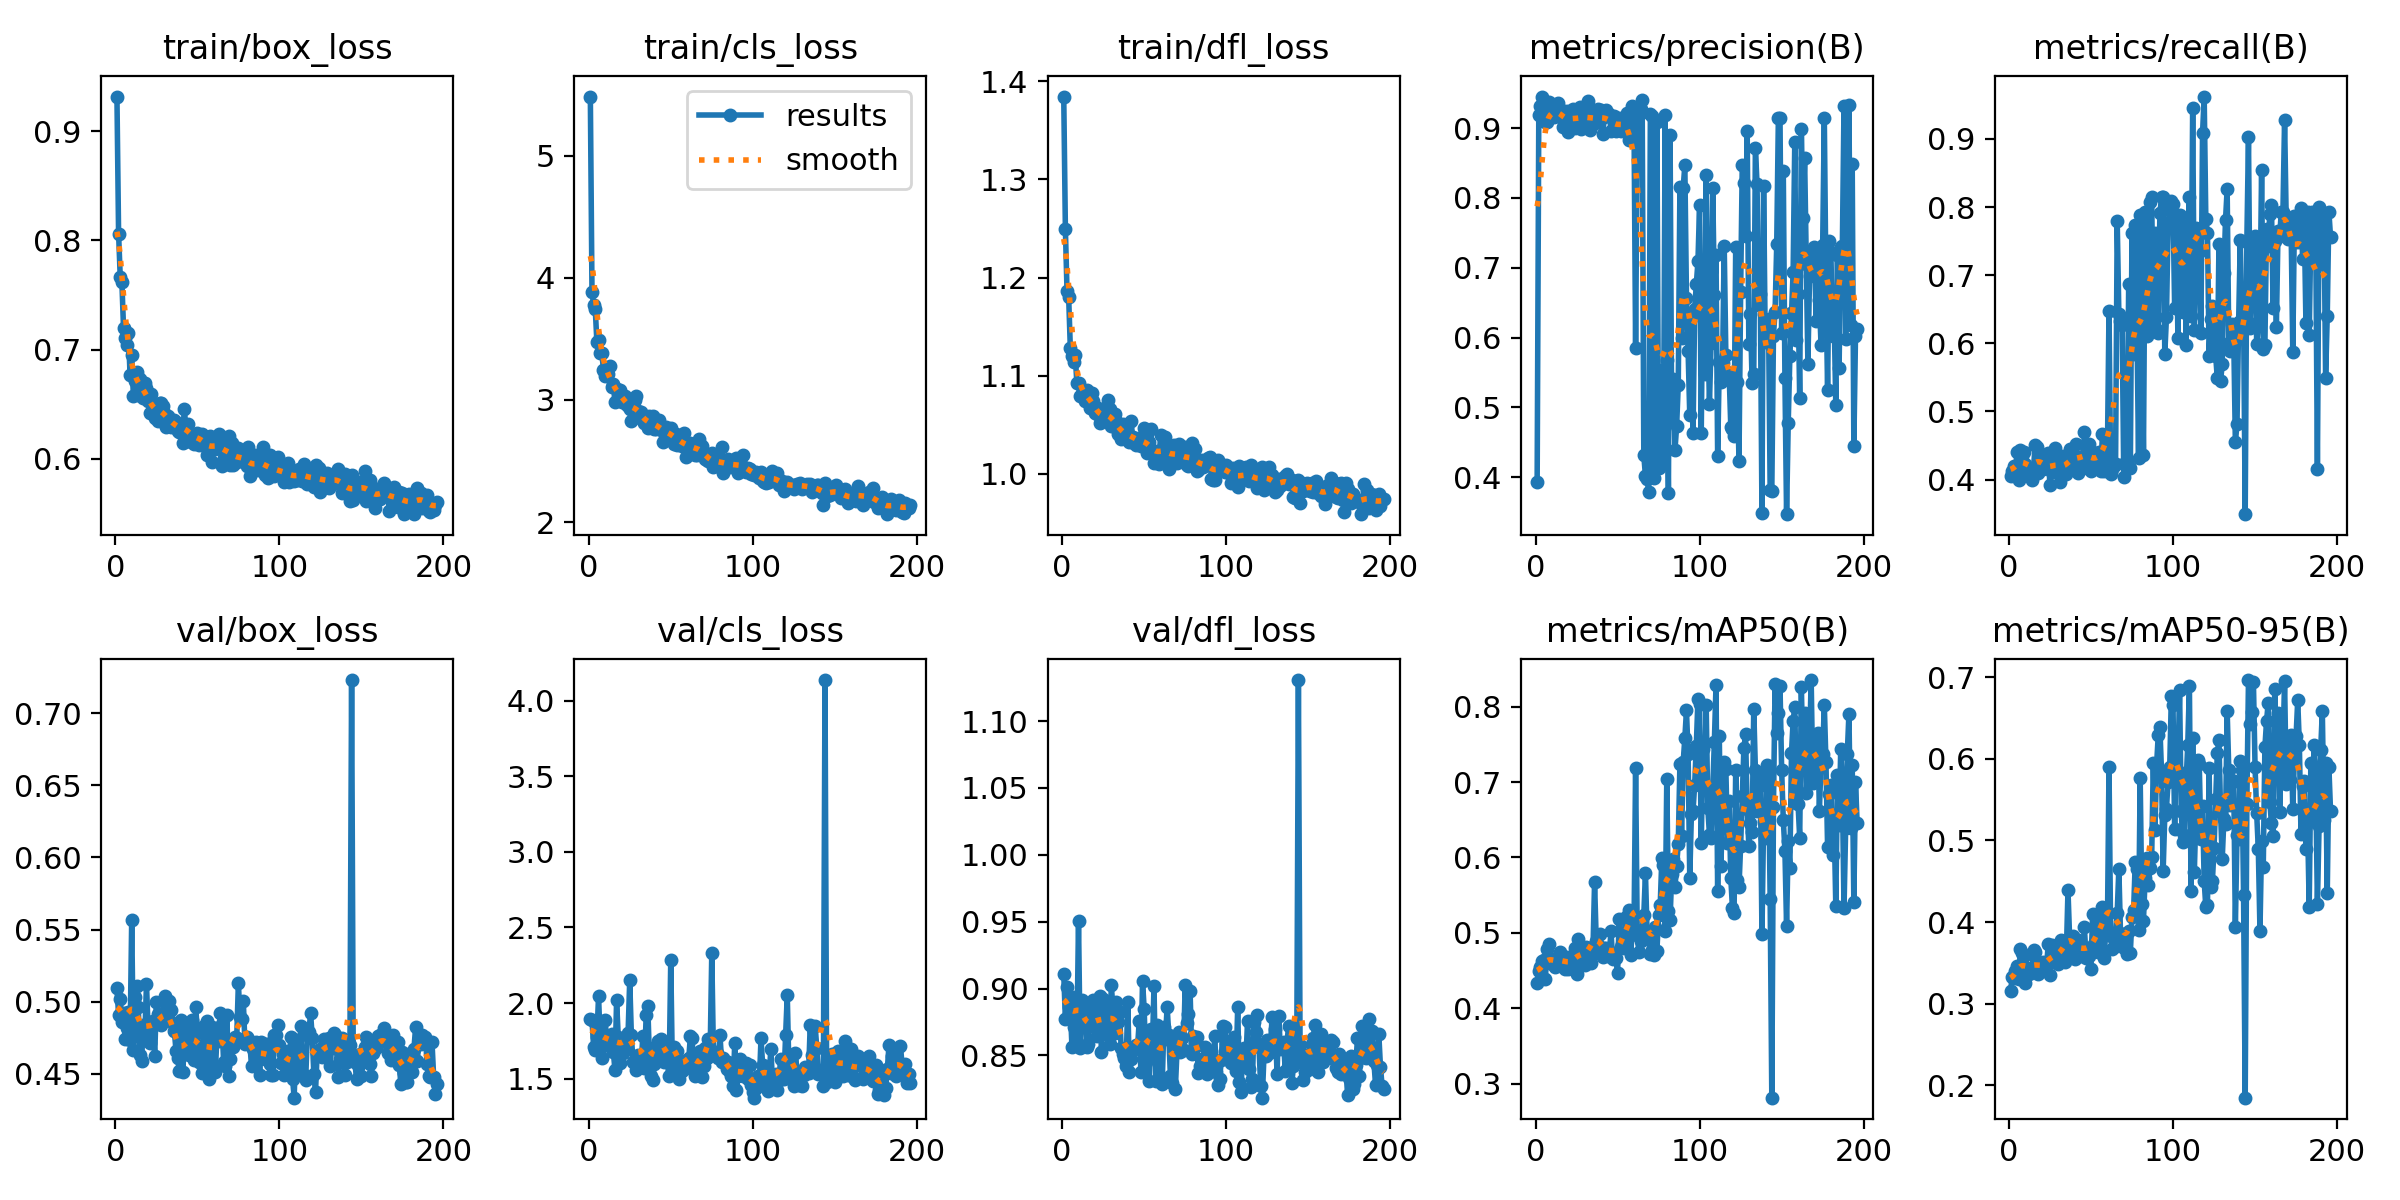

Source data for this figure (header and first rows):
epoch, time, train/box_loss, train/cls_loss, train/dfl_loss, metrics/precision(B), metrics/recall(B), metrics/mAP50(B), metrics/mAP50-95(B), val/box_loss, val/cls_loss, val/dfl_loss, lr/pg0, lr/pg1, lr/pg2
1, 45.79, 0.9318, 5.483, 1.385, 0.3926, 0.4051, 0.4335, 0.3159, 0.5097, 1.892, 0.9107, 0.002414, 0.002414, 0.002414
2, 68.08, 0.8062, 3.887, 1.249, 0.9186, 0.4123, 0.4493, 0.3322, 0.4909, 1.889, 0.8774, 0.004871, 0.004871, 0.004871
3, 90.93, 0.7666, 3.777, 1.186, 0.931, 0.4198, 0.4553, 0.332, 0.5017, 1.713, 0.9013, 0.007328, 0.007328, 0.007328
4, 112.6, 0.7621, 3.741, 1.18, 0.9451, 0.4127, 0.4624, 0.3404, 0.4855, 1.693, 0.8858, 0.009784, 0.009784, 0.009784
5, 134.1, 0.7201, 3.472, 1.129, 0.9191, 0.441, 0.4643, 0.3466, 0.4919, 1.778, 0.8872, 0.01, 0.01, 0.01
6, 155.7, 0.7102, 3.486, 1.12, 0.9081, 0.3986, 0.4383, 0.3302, 0.4742, 2.046, 0.8562, 0.01, 0.01, 0.01
7, 176.6, 0.7044, 3.384, 1.114, 0.9087, 0.4434, 0.4782, 0.3667, 0.4818, 1.75, 0.8712, 0.01, 0.01, 0.01
8, 198.3, 0.7152, 3.384, 1.121, 0.937, 0.434, 0.4854, 0.3627, 0.4928, 1.639, 0.8937, 0.01, 0.01, 0.01
9, 219.5, 0.6764, 3.245, 1.092, 0.9181, 0.441, 0.4666, 0.3589, 0.4735, 1.715, 0.8597, 0.01, 0.01, 0.01
10, 241.3, 0.6955, 3.193, 1.092, 0.918, 0.4222, 0.4584, 0.3254, 0.5569, 1.888, 0.9508, 0.01, 0.01, 0.01
11, 262.1, 0.6579, 3.218, 1.079, 0.9156, 0.4127, 0.4627, 0.3442, 0.4665, 1.753, 0.8554, 0.01, 0.01, 0.01
12, 283.2, 0.6713, 3.21, 1.081, 0.9241, 0.4174, 0.4542, 0.3364, 0.503, 1.759, 0.8914, 0.01, 0.01, 0.01
13, 304.4, 0.6794, 3.277, 1.085, 0.9313, 0.4127, 0.4597, 0.3408, 0.5111, 1.771, 0.8734, 0.01, 0.01, 0.01
14, 325.5, 0.6586, 3.105, 1.074, 0.9357, 0.3993, 0.4599, 0.3418, 0.4964, 1.794, 0.8869, 0.01, 0.01, 0.01
15, 347.2, 0.6729, 3.132, 1.085, 0.9275, 0.4173, 0.475, 0.3659, 0.4627, 1.673, 0.8561, 0.01, 0.01, 0.01
16, 368.5, 0.6683, 2.98, 1.081, 0.9139, 0.4505, 0.4697, 0.363, 0.4585, 1.56, 0.8586, 0.01, 0.01, 0.01
17, 400.8, 0.6555, 3.093, 1.067, 0.9009, 0.4481, 0.464, 0.3428, 0.4839, 2.019, 0.8801, 0.01, 0.01, 0.01
18, 422, 0.6696, 3.075, 1.082, 0.9121, 0.4093, 0.452, 0.336, 0.4769, 1.775, 0.872, 0.01, 0.01, 0.01
19, 443, 0.6646, 3.079, 1.074, 0.924, 0.434, 0.4684, 0.3418, 0.5122, 1.606, 0.8911, 0.01, 0.01, 0.01
20, 464, 0.6529, 2.979, 1.062, 0.8941, 0.4303, 0.4526, 0.3435, 0.481, 1.732, 0.8774, 0.01, 0.01, 0.01
21, 485.2, 0.6415, 3.008, 1.061, 0.9131, 0.4151, 0.4579, 0.3509, 0.4712, 1.671, 0.8643, 0.01, 0.01, 0.01
22, 507.8, 0.6597, 3.033, 1.067, 0.9218, 0.4195, 0.4584, 0.3449, 0.4861, 1.714, 0.8713, 0.01, 0.01, 0.01
23, 537.1, 0.6405, 2.967, 1.051, 0.9274, 0.4174, 0.4614, 0.3472, 0.4862, 1.699, 0.8947, 0.01, 0.01, 0.01
24, 557.8, 0.6376, 2.951, 1.058, 0.9, 0.4387, 0.4799, 0.3737, 0.4622, 1.801, 0.8528, 0.009999, 0.009999, 0.009999
25, 579, 0.6463, 2.924, 1.055, 0.9115, 0.3915, 0.4457, 0.3356, 0.4994, 2.15, 0.8921, 0.009999, 0.009999, 0.009999
26, 599.9, 0.6349, 2.828, 1.058, 0.9092, 0.4104, 0.4922, 0.3721, 0.4913, 1.788, 0.8875, 0.009999, 0.009999, 0.009999
27, 621.4, 0.6509, 2.939, 1.058, 0.9294, 0.4127, 0.4782, 0.3618, 0.4884, 1.608, 0.8761, 0.009999, 0.009999, 0.009999
28, 642.8, 0.6506, 3.001, 1.076, 0.8993, 0.4457, 0.4615, 0.3523, 0.4838, 1.609, 0.8653, 0.009999, 0.009999, 0.009999
29, 664.5, 0.6487, 3.029, 1.066, 0.928, 0.4343, 0.4768, 0.359, 0.4865, 1.557, 0.8588, 0.009999, 0.009999, 0.009999
30, 686, 0.6406, 2.913, 1.049, 0.9129, 0.4293, 0.4569, 0.3484, 0.5036, 1.654, 0.9025, 0.009999, 0.009999, 0.009999
31, 710.3, 0.629, 2.848, 1.049, 0.9039, 0.3966, 0.4807, 0.3685, 0.4896, 1.651, 0.884, 0.009999, 0.009999, 0.009999
32, 731.7, 0.6395, 2.898, 1.061, 0.9391, 0.4127, 0.4797, 0.3785, 0.4886, 1.604, 0.8666, 0.009999, 0.009999, 0.009999
33, 752.7, 0.6355, 2.847, 1.054, 0.8979, 0.434, 0.4673, 0.3546, 0.5001, 1.782, 0.8896, 0.009999, 0.009999, 0.009999
34, 773.9, 0.6291, 2.809, 1.04, 0.9263, 0.4095, 0.46, 0.3512, 0.4944, 1.57, 0.8748, 0.009999, 0.009999, 0.009999
35, 795.8, 0.634, 2.81, 1.049, 0.9062, 0.4084, 0.475, 0.361, 0.4852, 1.918, 0.8825, 0.009999, 0.009999, 0.009999
36, 817, 0.6351, 2.771, 1.036, 0.9079, 0.4198, 0.5671, 0.4391, 0.4794, 1.981, 0.8552, 0.009999, 0.009999, 0.009999
37, 838.6, 0.634, 2.868, 1.051, 0.909, 0.4452, 0.4898, 0.3803, 0.4657, 1.638, 0.8507, 0.009999, 0.009999, 0.009999
38, 859.6, 0.6258, 2.794, 1.036, 0.9276, 0.434, 0.4832, 0.3743, 0.4611, 1.519, 0.8478, 0.009999, 0.009999, 0.009999
39, 880.6, 0.6241, 2.864, 1.039, 0.9148, 0.4363, 0.4981, 0.3824, 0.4518, 1.488, 0.8418, 0.009999, 0.009999, 0.009999
40, 901.1, 0.6265, 2.762, 1.038, 0.9251, 0.4222, 0.4749, 0.3543, 0.4873, 1.6, 0.8903, 0.009999, 0.009999, 0.009999
41, 921.8, 0.6148, 2.758, 1.033, 0.8919, 0.4528, 0.4679, 0.3632, 0.4513, 1.713, 0.8374, 0.009998, 0.009998, 0.009998
42, 948.9, 0.6459, 2.822, 1.054, 0.9162, 0.4098, 0.4795, 0.3781, 0.4658, 1.75, 0.8475, 0.009998, 0.009998, 0.009998
43, 970.1, 0.6294, 2.836, 1.038, 0.9258, 0.4334, 0.4799, 0.3686, 0.4814, 1.627, 0.854, 0.009998, 0.009998, 0.009998
44, 990.8, 0.6316, 2.778, 1.031, 0.9198, 0.4269, 0.4687, 0.358, 0.48, 1.764, 0.8563, 0.009998, 0.009998, 0.009998
45, 1012, 0.6207, 2.653, 1.029, 0.9194, 0.4173, 0.4729, 0.3609, 0.4628, 1.712, 0.8575, 0.009998, 0.009998, 0.009998
46, 1033, 0.615, 2.727, 1.034, 0.8962, 0.4693, 0.502, 0.3938, 0.4717, 1.612, 0.8564, 0.009998, 0.009998, 0.009998
47, 1053, 0.623, 2.781, 1.036, 0.897, 0.4387, 0.4654, 0.3562, 0.4872, 1.657, 0.8758, 0.009998, 0.009998, 0.009998
48, 1075, 0.6137, 2.716, 1.028, 0.9169, 0.4259, 0.4726, 0.3685, 0.4593, 1.62, 0.8379, 0.009998, 0.009998, 0.009998
49, 1096, 0.622, 2.741, 1.034, 0.8962, 0.4528, 0.4666, 0.3583, 0.496, 1.521, 0.9058, 0.009998, 0.009998, 0.009998
50, 1117, 0.6239, 2.766, 1.047, 0.9016, 0.4127, 0.4461, 0.343, 0.4794, 2.284, 0.885, 0.009998, 0.009998, 0.009998
51, 1137, 0.6124, 2.713, 1.027, 0.9145, 0.4228, 0.519, 0.4094, 0.4579, 1.557, 0.8453, 0.009998, 0.009998, 0.009998
52, 1158, 0.6195, 2.642, 1.021, 0.8962, 0.4324, 0.4807, 0.3737, 0.4574, 1.71, 0.8486, 0.009997, 0.009997, 0.009997
53, 1181, 0.6229, 2.721, 1.032, 0.905, 0.4387, 0.4849, 0.3775, 0.4503, 1.677, 0.8307, 0.009997, 0.009997, 0.009997
54, 1202, 0.6212, 2.63, 1.045, 0.9089, 0.4231, 0.4803, 0.3635, 0.4833, 1.685, 0.8698, 0.009997, 0.009997, 0.009997
55, 1223, 0.6112, 2.695, 1.022, 0.9098, 0.441, 0.5215, 0.408, 0.476, 1.5, 0.8536, 0.009997, 0.009997, 0.009997
56, 1244, 0.6038, 2.66, 1.01, 0.922, 0.4127, 0.5194, 0.4029, 0.4868, 1.601, 0.9021, 0.009997, 0.009997, 0.009997
57, 1265, 0.6048, 2.619, 1.02, 0.8827, 0.467, 0.5301, 0.419, 0.4465, 1.55, 0.8305, 0.009997, 0.009997, 0.009997
58, 1286, 0.621, 2.729, 1.023, 0.9071, 0.4131, 0.4702, 0.3555, 0.4684, 1.567, 0.8729, 0.009997, 0.009997, 0.009997
59, 1319, 0.5971, 2.531, 1.01, 0.9309, 0.4263, 0.5058, 0.3881, 0.4822, 1.585, 0.8597, 0.009997, 0.009997, 0.009997
60, 1380, 0.6194, 2.646, 1.04, 0.9198, 0.434, 0.4983, 0.3868, 0.4532, 1.627, 0.8315, 0.009997, 0.009997, 0.009997
... 136 more rows
